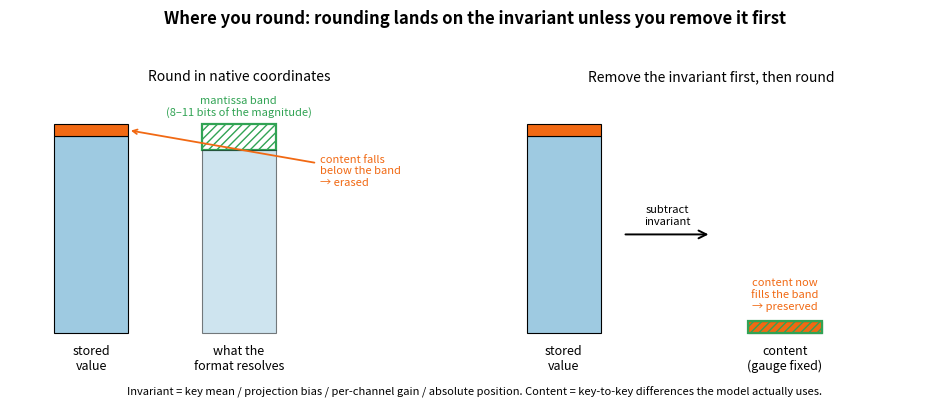

Recreate this plot in Python. (Note: this script raises an exception after producing the figure.)
#!/usr/bin/env python3
"""Generate the two figures for the rounding-placement paper in ONE process.

Fig: mechanism-schematic.png  — the swamping mechanism (value = invariant + content;
     native-coordinate rounding spends the mantissa on the invariant; remove-first fixes it).
Fig: bx-vs-fp8-bars.png       — full-step gradient error, primary metric (median_param_rel),
     from the verified Table 6 numbers (ea-pythia160m.json / ea-pythia410m.json).

Run once:  python3 figures/make_figures.py
"""
import matplotlib
matplotlib.use("Agg")
import matplotlib.pyplot as plt
from matplotlib.patches import Rectangle, FancyArrowPatch
import numpy as np

# ---------------------------------------------------------------- Figure: schematic
fig, axes = plt.subplots(1, 2, figsize=(9.6, 4.0))
fig.suptitle("Where you round: rounding lands on the invariant unless you remove it first",
             fontsize=12, fontweight="bold")

INV = "#9ecae1"      # invariant (large)
CON = "#f16913"      # content (small, what the model uses)
MANT = "#31a354"     # the mantissa band actually resolved

def draw_value(ax, x, invariant, content, label):
    """Draw a stored value as a tall invariant block + a thin content block on top."""
    ax.add_patch(Rectangle((x, 0), 0.5, invariant, facecolor=INV, edgecolor="k", lw=0.8))
    ax.add_patch(Rectangle((x, invariant), 0.5, content, facecolor=CON, edgecolor="k", lw=0.8))
    ax.text(x + 0.25, -0.6, label, ha="center", va="top", fontsize=9)

# Left panel: round in native coordinates
ax = axes[0]
ax.set_title("Round in native coordinates", fontsize=10)
draw_value(ax, 0.3, 10.0, 0.6, "stored\nvalue")
# mantissa band (8 bits ≈ 1/256 of the magnitude) sits near the top of the big block
band_lo = 10.6 * (1 - 1/8)   # a readable stand-in for the resolved band
ax.add_patch(Rectangle((1.3, band_lo), 0.5, 10.6 - band_lo, facecolor="none",
                        edgecolor=MANT, lw=1.6, hatch="////"))
ax.add_patch(Rectangle((1.3, 0), 0.5, band_lo, facecolor=INV, edgecolor="k", lw=0.8, alpha=0.5))
ax.text(1.55, 10.9, "mantissa band\n(8–11 bits of the magnitude)", ha="center", va="bottom",
        fontsize=8, color=MANT)
ax.text(1.55, -0.6, "what the\nformat resolves", ha="center", va="top", fontsize=9)
ax.annotate("content falls\nbelow the band\n→ erased", xy=(0.8, 10.3), xytext=(2.1, 7.5),
            fontsize=8, color=CON,
            arrowprops=dict(arrowstyle="->", color=CON, lw=1.3))
ax.set_xlim(0, 3.1); ax.set_ylim(-1.8, 12.4); ax.axis("off")

# Right panel: remove the invariant first
ax = axes[1]
ax.set_title("Remove the invariant first, then round", fontsize=10)
draw_value(ax, 0.3, 10.0, 0.6, "stored\nvalue")
arrow = FancyArrowPatch((0.95, 5.0), (1.55, 5.0), arrowstyle="->", mutation_scale=14, lw=1.4)
ax.add_patch(arrow)
ax.text(1.25, 5.4, "subtract\ninvariant", ha="center", va="bottom", fontsize=8)
# content now sits at the bottom, fully inside the band
ax.add_patch(Rectangle((1.8, 0), 0.5, 0.6, facecolor=CON, edgecolor="k", lw=0.8))
ax.add_patch(Rectangle((1.8, 0), 0.5, 0.6, facecolor="none", edgecolor=MANT, lw=1.6, hatch="////"))
ax.text(2.05, 1.1, "content now\nfills the band\n→ preserved", ha="center", va="bottom",
        fontsize=8, color=CON)
ax.text(2.05, -0.6, "content\n(gauge fixed)", ha="center", va="top", fontsize=9)
ax.set_xlim(0, 3.1); ax.set_ylim(-1.8, 12.4); ax.axis("off")

fig.text(0.5, 0.015,
         "Invariant = key mean / projection bias / per-channel gain / absolute position. "
         "Content = key-to-key differences the model actually uses.",
         ha="center", fontsize=8, style="italic")
fig.tight_layout(rect=[0, 0.04, 1, 0.95])
fig.savefig("figures/mechanism-schematic.png", dpi=150)
plt.close(fig)

# ---------------------------------------------------------------- Figure: B(x) vs FP8 bars
# median_param_rel (%), verified from ea-pythia160m.json / ea-pythia410m.json (Table 6).
arms = ["BF16", "BF16+B(x)", "MXFP8\n(block)", "MXFP8+B(x)"]
p160 = [203.8, 11.8, 67138.6, 76.1]      # Pythia-160m, final checkpoint
p410 = [42.7, 3.0, 18105.8, 41.0]        # Pythia-410m, final checkpoint
colors = ["#6baed6", "#08519c", "#fdae6b", "#e6550d"]

fig, axes = plt.subplots(1, 2, figsize=(9.6, 4.2), sharey=True)
for ax, vals, title in zip(axes, [p160, p410],
                           ["Pythia-160m (final)", "Pythia-410m (final)"]):
    xs = np.arange(len(arms))
    ax.bar(xs, vals, color=colors, edgecolor="k", lw=0.6)
    ax.set_yscale("log")
    ax.set_title(title, fontsize=10)
    ax.set_xticks(xs); ax.set_xticklabels(arms, fontsize=8)
    ax.axhline(100, color="grey", ls=":", lw=0.8)  # 100% = gradient as large as itself
    for x, v in zip(xs, vals):
        lab = f"{v:,.0f}%" if v >= 100 else f"{v:.1f}%"
        ax.text(x, v * 1.25, lab, ha="center", va="bottom", fontsize=8)
    ax.set_ylim(1, 3e5)
axes[0].set_ylabel("median per-parameter gradient error (%), log scale", fontsize=9)
fig.suptitle("B(x) fixes the full BF16 step; on block-FP8 it only reaches plain-BF16 error",
             fontsize=12, fontweight="bold")
fig.text(0.5, 0.01,
         "Dotted line = 100% (error as large as the gradient). Primary metric: median_param_rel. "
         "Source: ea-pythia160m.json / ea-pythia410m.json.",
         ha="center", fontsize=8, style="italic")
fig.tight_layout(rect=[0, 0.05, 1, 0.94])
fig.savefig("figures/bx-vs-fp8-bars.png", dpi=150)
plt.close(fig)

print("wrote figures/mechanism-schematic.png and figures/bx-vs-fp8-bars.png")
